Dataset: pics (GitHub, jgmeyerucsd/drug-class). Classes: anti-infective, anti-inflammatory, antineoplastic, cardio, cns, dermatologic, gastrointestinal, hematologic, lipid regulating, reproductive control, respiratory system, urological.

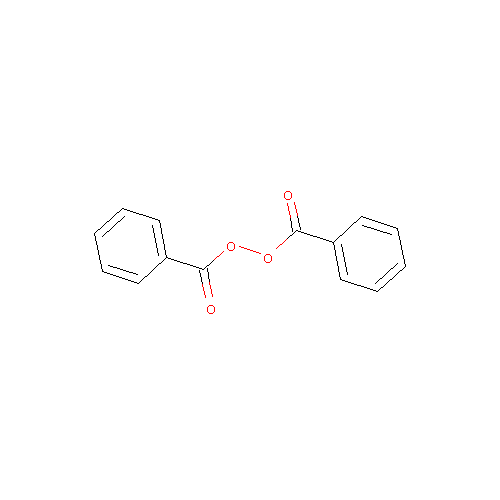
Label: dermatologic

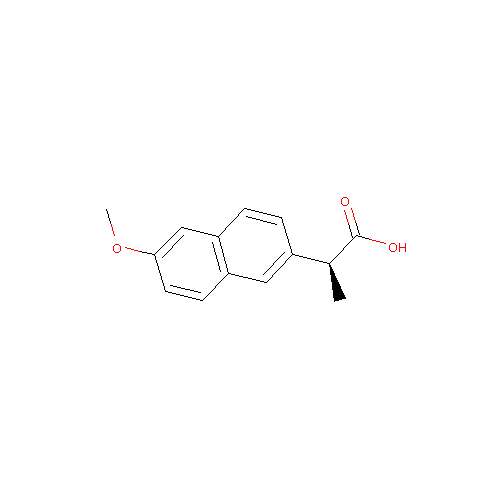
Label: anti-inflammatory

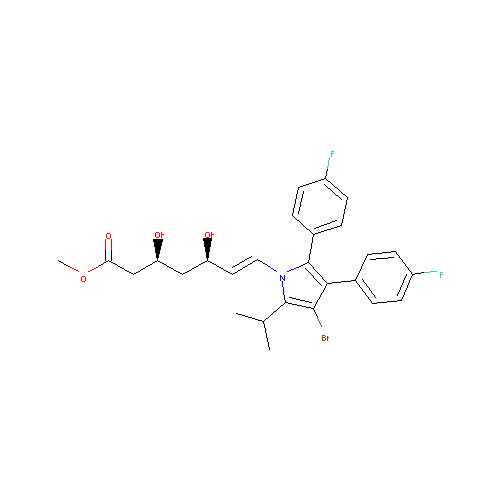
Label: lipid regulating

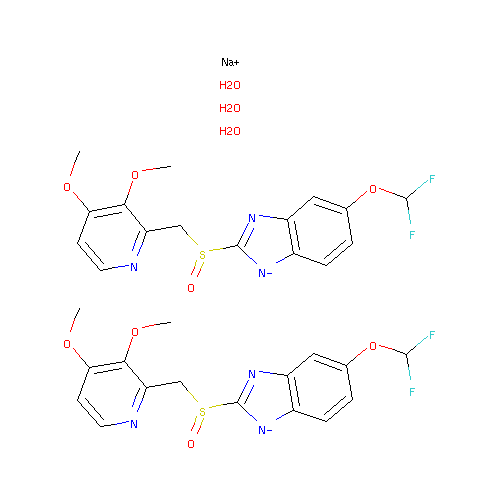
Label: gastrointestinal

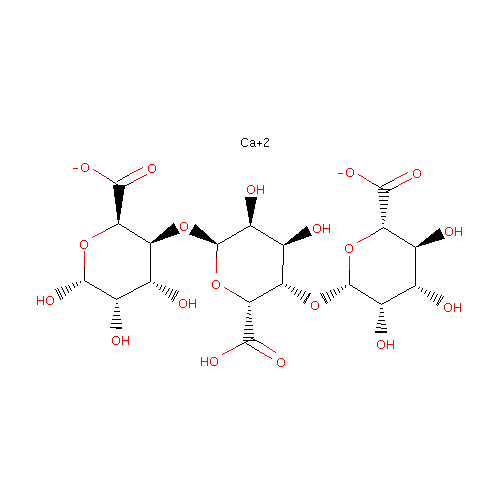
Label: hematologic

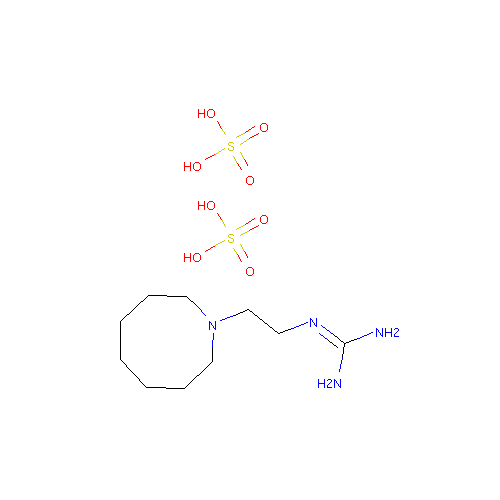
Label: cardio
